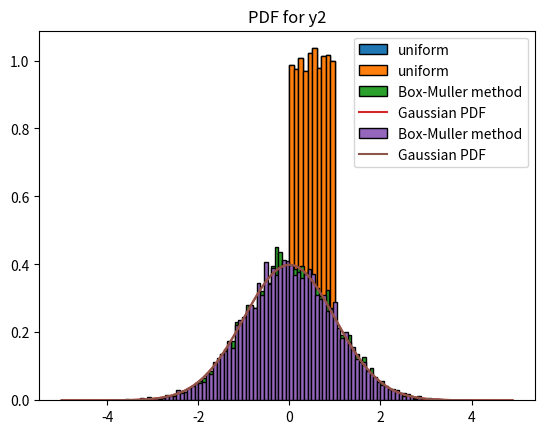

This chart was generated by the following Python code:
import numpy as np
from scipy.stats import norm
import matplotlib.pyplot as plt

x1 = np.random.rand(10000)
x2 = np.random.rand(10000)
y1 = np.sqrt(-2*np.log(x1)) * np.cos(2*np.pi*x2)
y2 = np.sqrt(-2*np.log(x1)) * np.sin(2*np.pi*x2)

plt.hist(x1,range=(0.0,1.0), ec="black",density  =True,label = "uniform")
plt.title("PDF for x1")
plt.legend()
plt.show()

plt.hist(x1,range=(0.0,1.0),ec="black", density  =True, label = "uniform")
plt.title("PDF for x2")
plt.legend()
plt.show()
bin = 100
plt.hist(y1 ,bin,range=(-4.0,4.0),ec="black", density  =True,label="Box-Muller method")

mean = 0
standard_deviation = 1
x_values = np.arange(-5, 5, 0.1)
y_values = norm(mean, standard_deviation)
plt.plot(x_values, y_values.pdf(x_values),label="Gaussian PDF")
plt.title("PDF for y1")
plt.legend()
plt.show()
bin = 100
plt.hist(y2 ,bin,range=(-4.0,4.0),ec="black", density  =True,label="Box-Muller method")
mean = 0
standard_deviation = 1
x_values = np.arange(-5, 5, 0.1)
y_values = norm(mean, standard_deviation)
plt.plot(x_values, y_values.pdf(x_values),label="Gaussian PDF")
plt.title("PDF for y2")
plt.legend()
plt.show()



        
    































